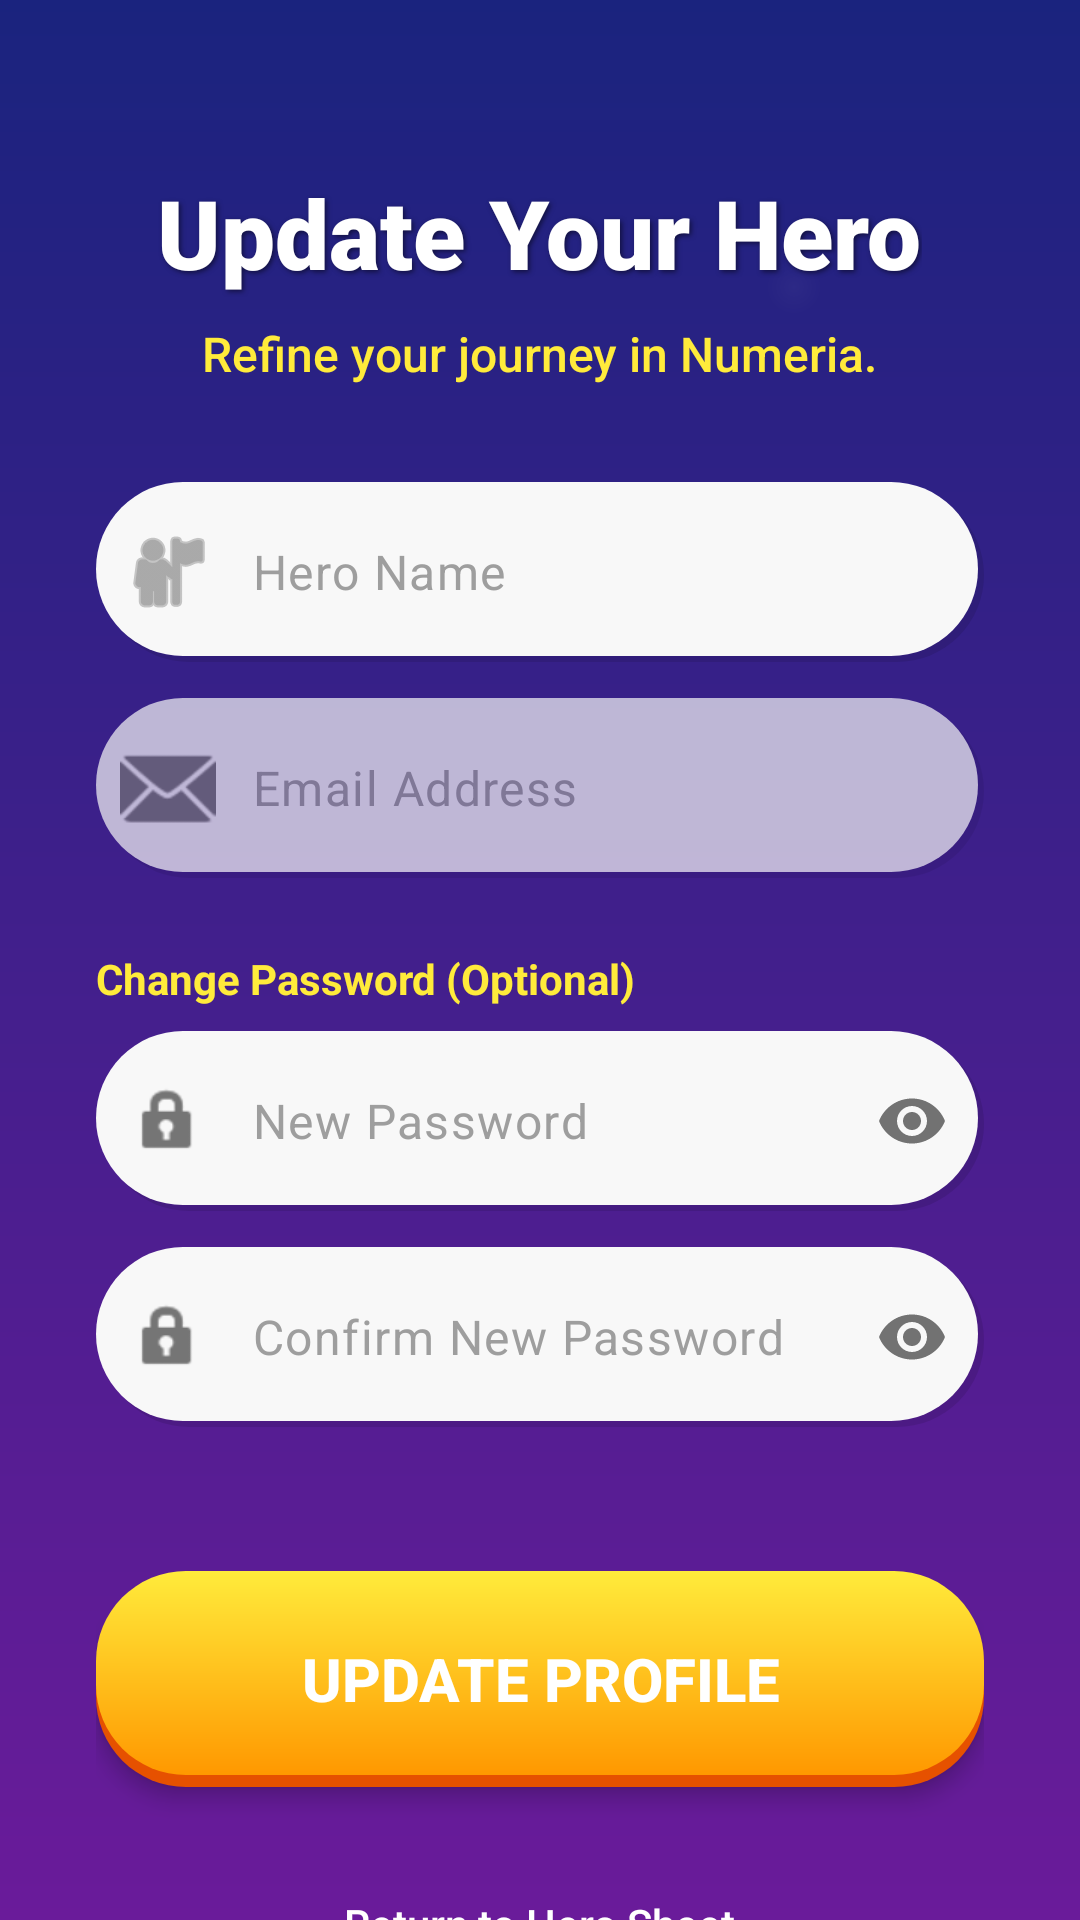

Write the Android layout XML for this screen, with the resource values it uses.
<!-- AndroidManifest.xml: application theme Theme.SmartLearningEducationalGame -->
<!-- res/layout/activity_edit_profile.xml -->
<?xml version="1.0" encoding="utf-8"?>
<androidx.constraintlayout.widget.ConstraintLayout xmlns:android="http://schemas.android.com/apk/res/android"
    xmlns:app="http://schemas.android.com/apk/res-auto"
    xmlns:tools="http://schemas.android.com/tools"
    android:layout_width="match_parent"
    android:layout_height="match_parent"
    android:background="@drawable/bg_main_gradient">

    
    <View
        android:layout_width="350dp"
        android:layout_height="350dp"
        android:background="@drawable/bg_particle"
        android:alpha="0.08"
        app:layout_constraintEnd_toEndOf="parent"
        app:layout_constraintTop_toTopOf="parent"
        android:layout_marginTop="-80dp"
        android:layout_marginEnd="-80dp" />

    <ScrollView
        android:layout_width="match_parent"
        android:layout_height="match_parent"
        android:fillViewport="true"
        android:scrollbars="none">

        <LinearLayout
            android:layout_width="match_parent"
            android:layout_height="wrap_content"
            android:gravity="center_horizontal"
            android:orientation="vertical"
            android:padding="32dp">

            
            <TextView
                android:id="@+id/tvEditTitle"
                android:layout_width="wrap_content"
                android:layout_height="wrap_content"
                android:layout_marginTop="24dp"
                android:fontFamily="sans-serif-black"
                android:text="Update Your Hero"
                android:textColor="#FFFFFF"
                android:textSize="32sp"
                android:shadowColor="#80000000"
                android:shadowDx="2"
                android:shadowDy="2"
                android:shadowRadius="4"/>

            <TextView
                android:layout_width="wrap_content"
                android:layout_height="wrap_content"
                android:layout_marginTop="8dp"
                android:fontFamily="sans-serif-medium"
                android:text="Refine your journey in Numeria."
                android:textColor="#FFEB3B"
                android:textSize="16sp" />

            
            <LinearLayout
                android:layout_width="match_parent"
                android:layout_height="wrap_content"
                android:layout_marginTop="32dp"
                android:orientation="vertical">

                
                <com.google.android.material.textfield.TextInputLayout
                    android:layout_width="match_parent"
                    android:layout_height="60dp"
                    android:background="@drawable/bg_input_field"
                    app:hintEnabled="false"
                    app:boxBackgroundMode="none"
                    app:boxStrokeWidth="0dp"
                    app:boxStrokeWidthFocused="0dp"
                    app:startIconDrawable="@android:drawable/ic_menu_myplaces"
                    app:startIconTint="#757575">
                    <com.google.android.material.textfield.TextInputEditText
                        android:id="@+id/etEditName"
                        android:layout_width="match_parent"
                        android:layout_height="match_parent"
                        android:background="@null"
                        android:hint="Hero Name"
                        android:inputType="textPersonName"
                        android:textColor="#333333"
                        android:textColorHint="#9E9E9E"
                        android:textSize="16sp"
                        android:padding="0dp"
                        android:gravity="center_vertical" />
                </com.google.android.material.textfield.TextInputLayout>

                
                <com.google.android.material.textfield.TextInputLayout
                    android:layout_width="match_parent"
                    android:layout_height="60dp"
                    android:layout_marginTop="12dp"
                    android:background="@drawable/bg_input_field"
                    android:alpha="0.7"
                    app:hintEnabled="false"
                    app:boxBackgroundMode="none"
                    app:boxStrokeWidth="0dp"
                    app:boxStrokeWidthFocused="0dp"
                    app:startIconDrawable="@android:drawable/ic_dialog_email"
                    app:startIconTint="#757575">
                    <com.google.android.material.textfield.TextInputEditText
                        android:id="@+id/etEditEmail"
                        android:layout_width="match_parent"
                        android:layout_height="match_parent"
                        android:background="@null"
                        android:hint="Email Address"
                        android:inputType="textEmailAddress"
                        android:textColor="#757575"
                        android:textColorHint="#9E9E9E"
                        android:textSize="16sp"
                        android:padding="0dp"
                        android:enabled="false"
                        android:gravity="center_vertical" />
                </com.google.android.material.textfield.TextInputLayout>

                <TextView
                    android:layout_width="match_parent"
                    android:layout_height="wrap_content"
                    android:layout_marginTop="24dp"
                    android:layout_marginBottom="8dp"
                    android:text="Change Password (Optional)"
                    android:textColor="#FFEB3B"
                    android:textSize="14sp"
                    android:textStyle="bold" />

                
                <com.google.android.material.textfield.TextInputLayout
                    android:layout_width="match_parent"
                    android:layout_height="60dp"
                    android:background="@drawable/bg_input_field"
                    app:hintEnabled="false"
                    app:boxBackgroundMode="none"
                    app:passwordToggleEnabled="true"
                    app:startIconDrawable="@android:drawable/ic_lock_idle_lock"
                    app:startIconTint="#757575">
                    <com.google.android.material.textfield.TextInputEditText
                        android:id="@+id/etEditPassword"
                        android:layout_width="match_parent"
                        android:layout_height="match_parent"
                        android:background="@null"
                        android:hint="New Password"
                        android:inputType="textPassword"
                        android:textColor="#333333"
                        android:textColorHint="#9E9E9E"
                        android:textSize="16sp"
                        android:padding="0dp"
                        android:gravity="center_vertical" />
                </com.google.android.material.textfield.TextInputLayout>

                
                <com.google.android.material.textfield.TextInputLayout
                    android:layout_width="match_parent"
                    android:layout_height="60dp"
                    android:layout_marginTop="12dp"
                    android:background="@drawable/bg_input_field"
                    app:hintEnabled="false"
                    app:boxBackgroundMode="none"
                    app:passwordToggleEnabled="true"
                    app:startIconDrawable="@android:drawable/ic_lock_idle_lock"
                    app:startIconTint="#757575">
                    <com.google.android.material.textfield.TextInputEditText
                        android:id="@+id/etEditConfirmPassword"
                        android:layout_width="match_parent"
                        android:layout_height="match_parent"
                        android:background="@null"
                        android:hint="Confirm New Password"
                        android:inputType="textPassword"
                        android:textColor="#333333"
                        android:textColorHint="#9E9E9E"
                        android:textSize="16sp"
                        android:padding="0dp"
                        android:gravity="center_vertical" />
                </com.google.android.material.textfield.TextInputLayout>

            </LinearLayout>

            
            <Button
                android:id="@+id/btnUpdateProfile"
                android:layout_width="match_parent"
                android:layout_height="72dp"
                android:layout_marginTop="48dp"
                android:background="@drawable/bg_button_quest"
                android:text="UPDATE PROFILE"
                android:textColor="#FFFFFF"
                android:textSize="20sp"
                android:textStyle="bold"
                app:backgroundTint="@null"
                android:stateListAnimator="@null"
                android:elevation="4dp" />

            
            <TextView
                android:id="@+id/tvBackToProfile"
                android:layout_width="wrap_content"
                android:layout_height="wrap_content"
                android:layout_marginTop="24dp"
                android:padding="12dp"
                android:text="Return to Hero Sheet"
                android:textColor="#FFFFFF"
                android:textSize="14sp"
                android:fontFamily="sans-serif-medium"
                android:background="?attr/selectableItemBackground" />

        </LinearLayout>
    </ScrollView>

    
    <RelativeLayout
        android:id="@+id/layoutUpdateLoading"
        android:layout_width="match_parent"
        android:layout_height="match_parent"
        android:background="#B31A237E"
        android:elevation="20dp"
        android:gravity="center"
        android:visibility="gone">
        <LinearLayout
            android:layout_width="wrap_content"
            android:layout_height="wrap_content"
            android:orientation="vertical"
            android:gravity="center">
            <ProgressBar android:layout_width="64dp" android:layout_height="64dp" android:indeterminateTint="#FFEB3B" android:layout_marginBottom="16dp"/>
            <TextView android:layout_width="wrap_content" android:layout_height="wrap_content" android:text="UPDATING HERO..." android:textSize="16sp" android:textStyle="bold" android:textColor="#FFFFFF"/>
        </LinearLayout>
    </RelativeLayout>

</androidx.constraintlayout.widget.ConstraintLayout>
<!-- resources referenced by this layout -->
<resources>
  <!-- drawable bg_button_quest (drawable) -->
  <?xml version="1.0" encoding="utf-8"?>
  <ripple xmlns:android="http://schemas.android.com/apk/res/android"
      android:color="#40FFFFFF">
      <item>
          <layer-list>
              
              <item android:top="4dp">
                  <shape android:shape="rectangle">
                      <corners android:radius="30dp" />
                      <solid android:color="#E65100" />
                  </shape>
              </item>
              
              <item android:bottom="4dp">
                  <shape android:shape="rectangle">
                      <corners android:radius="30dp" />
                      <gradient
                          android:angle="90"
                          android:endColor="#FFEB3B"
                          android:startColor="#FF9800"
                          android:type="linear" />
                      <padding
                          android:bottom="8dp"
                          android:left="24dp"
                          android:right="24dp"
                          android:top="8dp" />
                  </shape>
              </item>
          </layer-list>
      </item>
  </ripple>
  <!-- drawable bg_input_field (drawable) -->
  <?xml version="1.0" encoding="utf-8"?>
  <layer-list xmlns:android="http://schemas.android.com/apk/res/android">
      
      <item android:top="2dp" android:left="2dp">
          <shape android:shape="rectangle">
              <corners android:radius="30dp" />
              <solid android:color="#1A000000" />
          </shape>
      </item>
      
      <item android:bottom="2dp" android:right="2dp">
          <shape android:shape="rectangle">
              <corners android:radius="30dp" />
              <solid android:color="#F8F8F8" />
          </shape>
      </item>
  </layer-list>
  <!-- drawable bg_main_gradient (drawable) -->
  <?xml version="1.0" encoding="utf-8"?>
  <shape xmlns:android="http://schemas.android.com/apk/res/android"
      android:shape="rectangle">
      <gradient
          android:angle="270"
          android:endColor="#6A1B9A"
          android:startColor="#1A237E"
          android:type="linear" />
  </shape>
  <!-- drawable bg_particle (drawable) -->
  <?xml version="1.0" encoding="utf-8"?>
  <shape xmlns:android="http://schemas.android.com/apk/res/android"
      android:shape="oval">
      <gradient
          android:type="radial"
          android:gradientRadius="10dp"
          android:startColor="#66FFFFFF"
          android:endColor="#00FFFFFF" />
  </shape>
  <style name="Theme.SmartLearningEducationalGame" parent="Base.Theme.SmartLearningEducationalGame2" />
  <style name="Base.Theme.SmartLearningEducationalGame2" parent="Theme.Material3.DayNight.NoActionBar">
          
          
      </style>
</resources>
